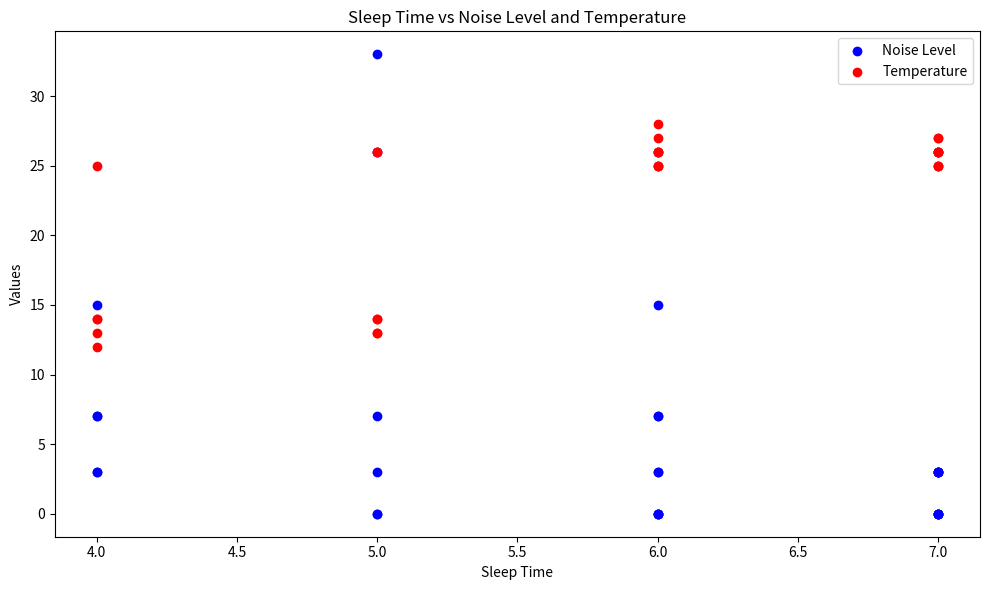

Python code for this plot:
import csv
import matplotlib.pyplot as plt

# Data from the provided database
sleep_data = {
    'Day': list(range(1, 31)),
    'Temperature': [13, 28, 14, 27, 27, 27, 26, 26, 26, 13, 26, 14, 26, 26, 26, 26, 26, 26, 25, 26, 14, 25, 12, 13, 25, 25, 25, 14, 25, 25],
    'Sound': [0, 7, 26, 0, 0, 15, 0, 3, 33, 7, 3, 0, 0, 7, 0, 0, 7, 3, 3, 0, 3, 3, 15, 3, 3, 3, 7, 3, 0, 0],
    'Light': [190, 0, 184, 0, 0, 2, 0, 2, 2, 190, 2, 181, 2, 2, 2, 2, 181, 3, 3, 2, 186, 0, 190, 2, 2, 2, 189, 170, 5, 6],
    'Sleep Time': [5, 6, 5, 7, 7, 6, 7, 7, 5, 4, 6, 5, 7, 6, 6, 7, 5, 7, 6, 6, 4, 7, 4, 5, 7, 7, 4, 4, 6, 6]
}

# Plotting
plt.figure(figsize=(10, 6))

plt.scatter(sleep_data['Sleep Time'], sleep_data['Sound'], color='blue', label='Noise Level')
plt.scatter(sleep_data['Sleep Time'], sleep_data['Temperature'], color='red', label='Temperature')

plt.xlabel('Sleep Time')
plt.ylabel('Values')
plt.title('Sleep Time vs Noise Level and Temperature')
plt.legend()

plt.tight_layout()
plt.savefig('sleepscore_plot.png')
plt.show()
